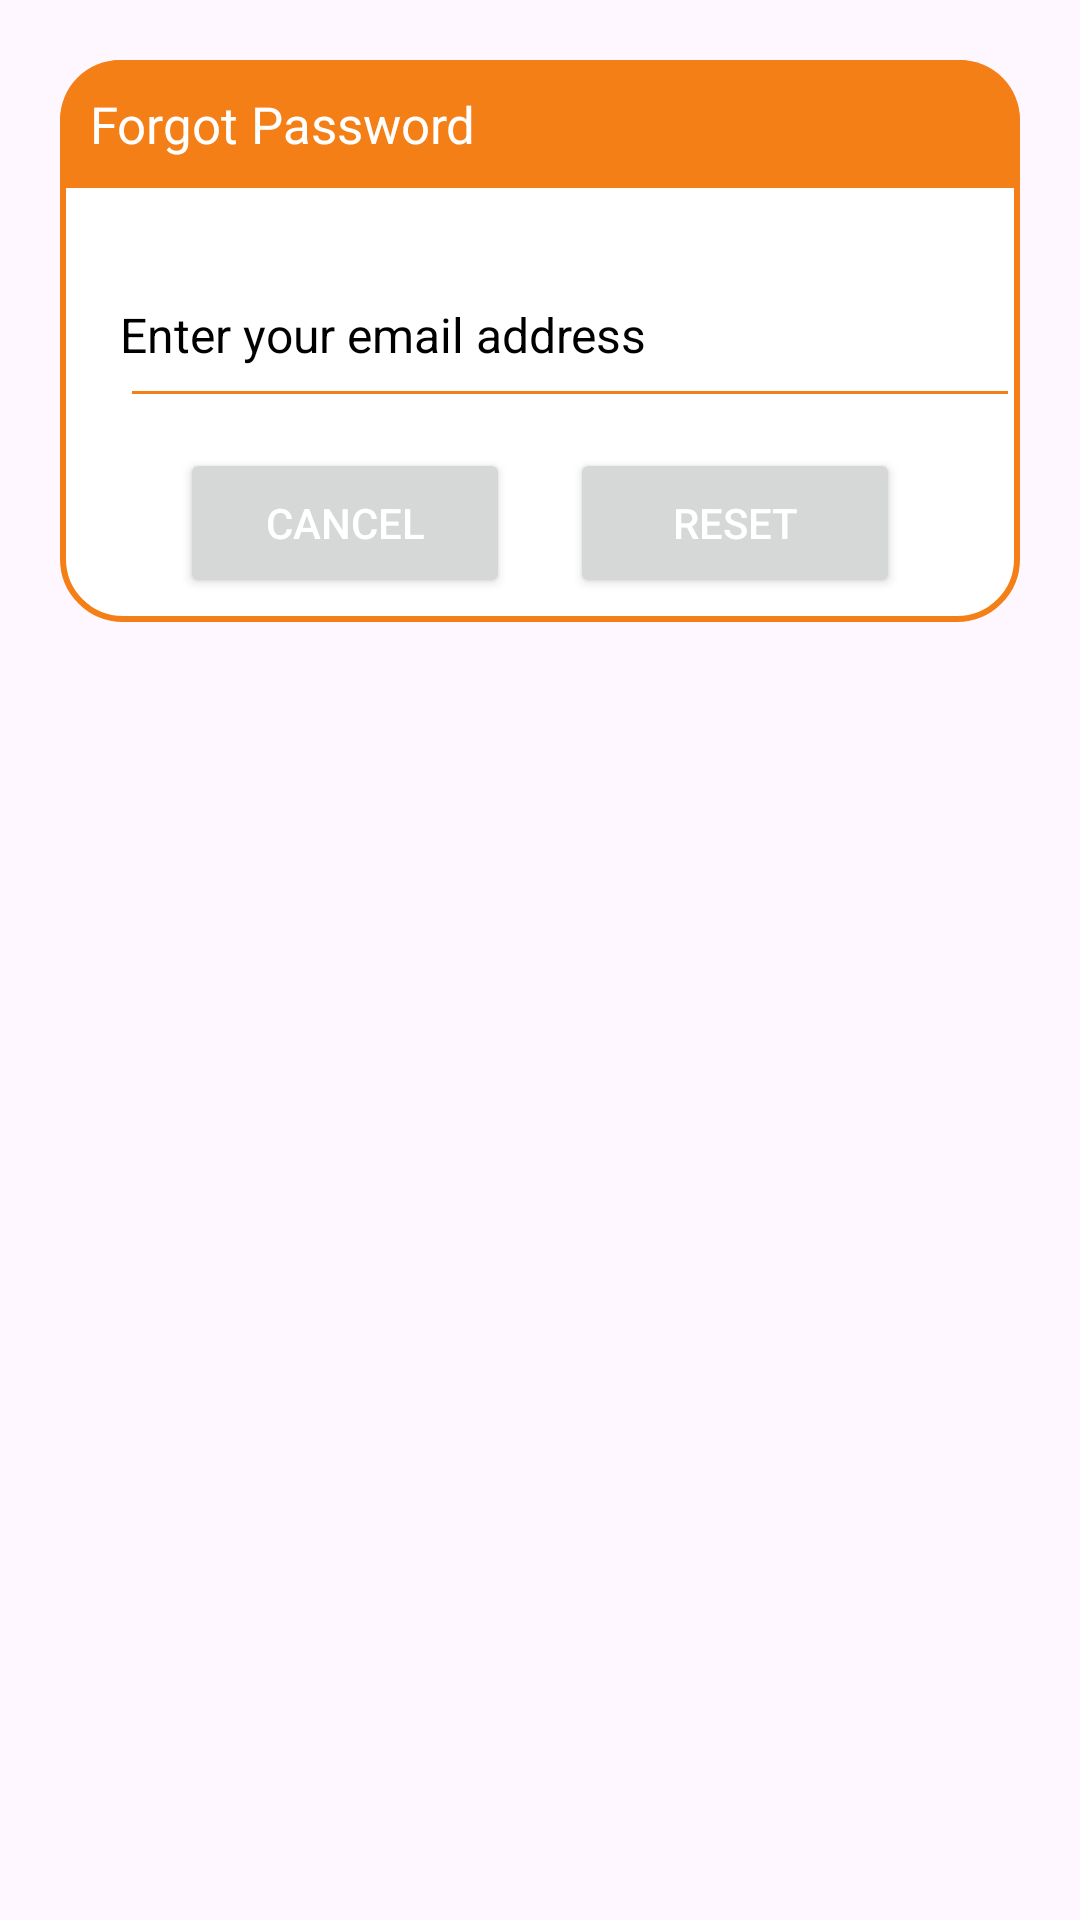

Reconstruct the res/layout file that produces this screen, plus the resources it refers to.
<!-- AndroidManifest.xml: application theme Theme.FirstAndroidProject -->
<!-- res/layout/dialog_forgot.xml -->
<?xml version="1.0" encoding="utf-8"?>
<androidx.constraintlayout.widget.ConstraintLayout xmlns:android="http://schemas.android.com/apk/res/android"
    android:layout_width="match_parent"
    android:layout_height="match_parent"
    xmlns:app="http://schemas.android.com/apk/res-auto"
    android:id="@+id/dialogForgot"
    android:layout_marginTop="20dp"
    android:padding="20dp">

    <androidx.constraintlayout.widget.ConstraintLayout
        android:layout_width="match_parent"
        android:layout_height="wrap_content"
        android:id="@+id/dialogBox"
        app:layout_constraintTop_toTopOf="parent"
        android:background="@drawable/laveder_border">
        <TextView
            android:layout_width="match_parent"
            android:layout_height="wrap_content"
            android:id="@+id/forgotTitle"
            android:background="@drawable/orange_fill"
            android:padding="10dp"
            android:text="Forgot Password"
            android:textColor="@color/white"
            android:textSize="17sp"
            android:drawableLeft="@drawable/ic_lock_reset"
            android:drawablePadding="8dp"
            app:layout_constraintTop_toTopOf="parent"/>
        <TextView
            android:layout_width="match_parent"
            android:layout_height="wrap_content"
            android:id="@+id/desc"
            android:text="Enter your email address"
            android:textSize="16sp"
            android:layout_marginStart="20dp"
            android:layout_marginEnd="20dp"
            android:textColor="@color/black"
            app:layout_constraintTop_toBottomOf="@+id/forgotTitle"
            app:layout_constraintTop_toTopOf="@id/editBox"/>
        <EditText
            android:layout_width="300dp"
            android:layout_height="wrap_content"
            android:id="@+id/editBox"
            android:textColor="@color/orange_200"
            android:textSize="16sp"
            android:layout_marginStart="20dp"
            android:backgroundTint="@color/orange_200"
            android:layout_marginBottom="30dp"
            android:maxLines="1"
            app:layout_constraintStart_toStartOf="parent"
            app:layout_constraintBottom_toBottomOf="parent"
            app:layout_constraintTop_toBottomOf="@+id/forgotTitle"/>

        <Button
            android:layout_width="0dp"
            android:layout_height="50dp"
            android:id="@+id/btnCancel"
            android:layout_marginStart="40dp"
            android:layout_marginEnd="10dp"
            android:textColor="@color/white"
            android:textSize="14sp"
            android:text="Cancel"
            android:layout_marginBottom="8dp"
            app:cornerRadius = "20dp"
            android:layout_marginTop="10dp"
            app:layout_constraintTop_toBottomOf="@id/editBox"
            app:layout_constraintBottom_toBottomOf="@id/dialogBox"
            app:layout_constraintStart_toStartOf="parent"
            app:layout_constraintEnd_toStartOf="@id/btnReset"/>
        <Button
            android:layout_width="0dp"
            android:layout_height="50dp"
            android:id="@+id/btnReset"
            android:layout_marginStart="10dp"
            android:layout_marginEnd="40dp"
            android:textColor="@color/white"
            android:textSize="14sp"
            android:layout_marginBottom="8dp"
            android:layout_marginTop="10dp"
            android:text="Reset"
            app:cornerRadius = "20dp"
            app:layout_constraintBottom_toBottomOf="@id/dialogBox"
            app:layout_constraintEnd_toEndOf="parent"
            app:layout_constraintStart_toEndOf="@id/btnCancel"/>

    </androidx.constraintlayout.widget.ConstraintLayout>

</androidx.constraintlayout.widget.ConstraintLayout>
<!-- resources referenced by this layout -->
<resources>
  <color name="black">#FF000000</color>
  <color name="orange_200">#f57f17</color>
  <color name="white">#FFFFFFFF</color>
  <!-- drawable laveder_border (drawable) -->
  <?xml version="1.0" encoding="utf-8"?>
  <shape xmlns:android="http://schemas.android.com/apk/res/android"
      android:shape="rectangle">
  
      <corners
          android:radius="20dp"/>
      <stroke
          android:color="@color/orange_200"
          android:width="2dp"/>
      <solid
          android:color="@color/white"/>
  </shape>
  <!-- drawable orange_fill (drawable) -->
  <?xml version="1.0" encoding="utf-8"?>
  <shape xmlns:android="http://schemas.android.com/apk/res/android"
      android:shape="rectangle">
      <solid
          android:color="@color/orange_200"/>
      <corners
          android:topRightRadius="20dp"
          android:topLeftRadius="20dp"/>
  
  </shape>
  <style name="Theme.FirstAndroidProject" parent="Base.Theme.FirstAndroidProject" />
  <style name="Base.Theme.FirstAndroidProject" parent="Theme.Material3.DayNight.NoActionBar">
          
          
      </style>
</resources>
